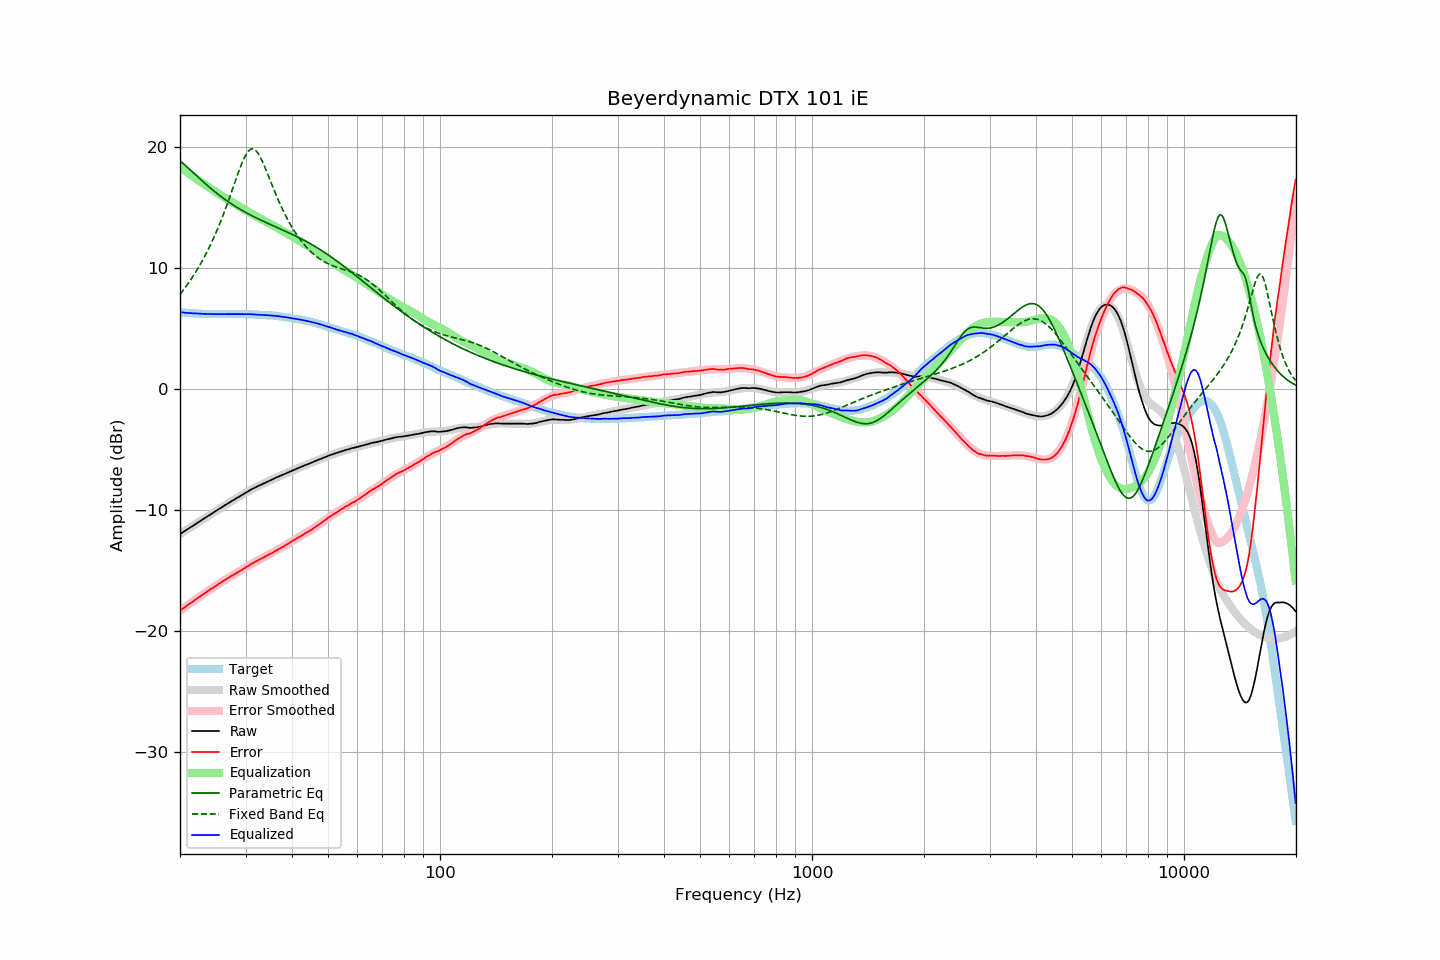

Source data for this figure (header and first rows):
frequency, raw, error, smoothed, error_smoothed, equalization, parametric_eq, fixed_band_eq, equalized_raw, equalized_smoothed, target
20.00, -11.98, -18.30, -11.98, -18.31, 18.31, 18.83, 7.80, 6.33, 6.33, 6.32
20.20, -11.90, -18.21, -11.90, -18.21, 18.21, 18.72, 7.96, 6.31, 6.31, 6.31
20.40, -11.81, -18.11, -11.81, -18.12, 18.12, 18.60, 8.14, 6.31, 6.30, 6.30
20.61, -11.73, -18.03, -11.73, -18.02, 18.02, 18.49, 8.31, 6.29, 6.29, 6.29
20.81, -11.65, -17.92, -11.64, -17.92, 17.92, 18.37, 8.50, 6.27, 6.28, 6.27
21.02, -11.56, -17.82, -11.56, -17.83, 17.83, 18.25, 8.68, 6.27, 6.27, 6.26
21.23, -11.48, -17.73, -11.47, -17.73, 17.73, 18.12, 8.87, 6.25, 6.26, 6.25
21.44, -11.39, -17.65, -11.39, -17.64, 17.64, 18.00, 9.07, 6.25, 6.25, 6.26
21.66, -11.31, -17.55, -11.30, -17.54, 17.54, 17.88, 9.27, 6.23, 6.24, 6.24
21.87, -11.22, -17.46, -11.22, -17.45, 17.45, 17.75, 9.48, 6.23, 6.23, 6.24
22.09, -11.13, -17.35, -11.13, -17.36, 17.36, 17.63, 9.69, 6.23, 6.22, 6.22
22.31, -11.05, -17.26, -11.05, -17.26, 17.26, 17.51, 9.91, 6.22, 6.22, 6.21
22.54, -10.96, -17.16, -10.96, -17.17, 17.17, 17.39, 10.14, 6.21, 6.21, 6.20
22.76, -10.88, -17.08, -10.88, -17.08, 17.08, 17.27, 10.37, 6.20, 6.20, 6.20
22.99, -10.79, -16.98, -10.79, -16.99, 16.99, 17.15, 10.61, 6.20, 6.20, 6.19
23.22, -10.71, -16.89, -10.71, -16.90, 16.90, 17.03, 10.85, 6.19, 6.19, 6.18
23.45, -10.62, -16.81, -10.62, -16.81, 16.81, 16.91, 11.10, 6.19, 6.19, 6.19
23.69, -10.53, -16.71, -10.53, -16.72, 16.72, 16.79, 11.36, 6.19, 6.18, 6.18
23.92, -10.45, -16.62, -10.45, -16.63, 16.63, 16.68, 11.63, 6.18, 6.18, 6.17
24.16, -10.36, -16.54, -10.36, -16.54, 16.54, 16.57, 11.90, 6.18, 6.18, 6.18
24.40, -10.28, -16.46, -10.28, -16.45, 16.45, 16.46, 12.18, 6.18, 6.17, 6.18
24.65, -10.20, -16.37, -10.19, -16.37, 16.37, 16.35, 12.48, 6.17, 6.17, 6.17
24.89, -10.12, -16.29, -10.11, -16.28, 16.28, 16.24, 12.77, 6.16, 6.17, 6.17
25.14, -10.03, -16.19, -10.03, -16.20, 16.20, 16.13, 13.08, 6.17, 6.17, 6.16
25.39, -9.94, -16.10, -9.94, -16.11, 16.11, 16.03, 13.40, 6.17, 6.17, 6.16
25.65, -9.86, -16.02, -9.86, -16.02, 16.02, 15.93, 13.72, 6.16, 6.17, 6.16
25.91, -9.77, -15.94, -9.77, -15.94, 15.94, 15.83, 14.06, 6.17, 6.17, 6.16
26.16, -9.69, -15.86, -9.69, -15.85, 15.85, 15.73, 14.40, 6.17, 6.16, 6.17
26.43, -9.61, -15.77, -9.61, -15.77, 15.77, 15.64, 14.75, 6.16, 6.17, 6.16
26.69, -9.52, -15.68, -9.53, -15.69, 15.69, 15.54, 15.11, 6.17, 6.17, 6.16
26.96, -9.44, -15.60, -9.44, -15.61, 15.61, 15.45, 15.48, 6.17, 6.17, 6.16
27.23, -9.36, -15.52, -9.36, -15.53, 15.53, 15.36, 15.85, 6.17, 6.17, 6.16
27.50, -9.28, -15.44, -9.28, -15.45, 15.45, 15.27, 16.23, 6.17, 6.17, 6.16
27.77, -9.20, -15.37, -9.20, -15.37, 15.37, 15.19, 16.61, 6.17, 6.17, 6.17
28.05, -9.12, -15.28, -9.12, -15.29, 15.29, 15.10, 17.00, 6.17, 6.17, 6.16
28.33, -9.04, -15.21, -9.04, -15.21, 15.21, 15.02, 17.38, 6.17, 6.17, 6.17
28.62, -8.96, -15.13, -8.96, -15.13, 15.13, 14.94, 17.75, 6.17, 6.17, 6.17
28.90, -8.88, -15.06, -8.88, -15.05, 15.05, 14.86, 18.12, 6.17, 6.17, 6.18
29.19, -8.80, -14.98, -8.80, -14.97, 14.97, 14.78, 18.46, 6.17, 6.17, 6.18
29.48, -8.72, -14.89, -8.72, -14.89, 14.89, 14.70, 18.79, 6.17, 6.17, 6.17
29.78, -8.64, -14.81, -8.64, -14.81, 14.81, 14.63, 19.08, 6.17, 6.17, 6.17
30.08, -8.56, -14.73, -8.56, -14.73, 14.73, 14.55, 19.33, 6.17, 6.17, 6.17
30.38, -8.49, -14.64, -8.49, -14.65, 14.65, 14.48, 19.54, 6.16, 6.16, 6.15
30.68, -8.41, -14.56, -8.41, -14.57, 14.57, 14.41, 19.69, 6.16, 6.16, 6.15
30.99, -8.33, -14.48, -8.34, -14.49, 14.49, 14.34, 19.79, 6.16, 6.15, 6.15
31.30, -8.26, -14.41, -8.27, -14.42, 14.42, 14.27, 19.82, 6.16, 6.15, 6.15
31.61, -8.20, -14.34, -8.20, -14.34, 14.34, 14.21, 19.79, 6.14, 6.14, 6.14
31.93, -8.13, -14.25, -8.13, -14.27, 14.27, 14.14, 19.70, 6.14, 6.13, 6.12
32.24, -8.06, -14.19, -8.07, -14.19, 14.19, 14.07, 19.55, 6.13, 6.13, 6.13
32.57, -8.00, -14.11, -8.00, -14.12, 14.12, 14.01, 19.35, 6.12, 6.12, 6.11
32.89, -7.94, -14.05, -7.94, -14.05, 14.05, 13.95, 19.12, 6.11, 6.11, 6.11
33.22, -7.88, -13.98, -7.87, -13.98, 13.98, 13.88, 18.85, 6.10, 6.11, 6.10
33.55, -7.81, -13.91, -7.81, -13.91, 13.91, 13.82, 18.55, 6.10, 6.10, 6.10
33.89, -7.75, -13.84, -7.75, -13.84, 13.84, 13.76, 18.24, 6.09, 6.09, 6.09
34.23, -7.69, -13.76, -7.68, -13.77, 13.77, 13.70, 17.91, 6.08, 6.09, 6.07
34.57, -7.63, -13.70, -7.62, -13.70, 13.70, 13.64, 17.58, 6.07, 6.08, 6.07
34.92, -7.56, -13.61, -7.56, -13.63, 13.63, 13.58, 17.25, 6.07, 6.07, 6.05
35.27, -7.50, -13.57, -7.50, -13.56, 13.56, 13.52, 16.91, 6.06, 6.06, 6.07
35.62, -7.44, -13.48, -7.44, -13.48, 13.48, 13.46, 16.58, 6.05, 6.04, 6.04
35.97, -7.37, -13.41, -7.38, -13.41, 13.41, 13.40, 16.26, 6.04, 6.03, 6.04
... 635 more rows
